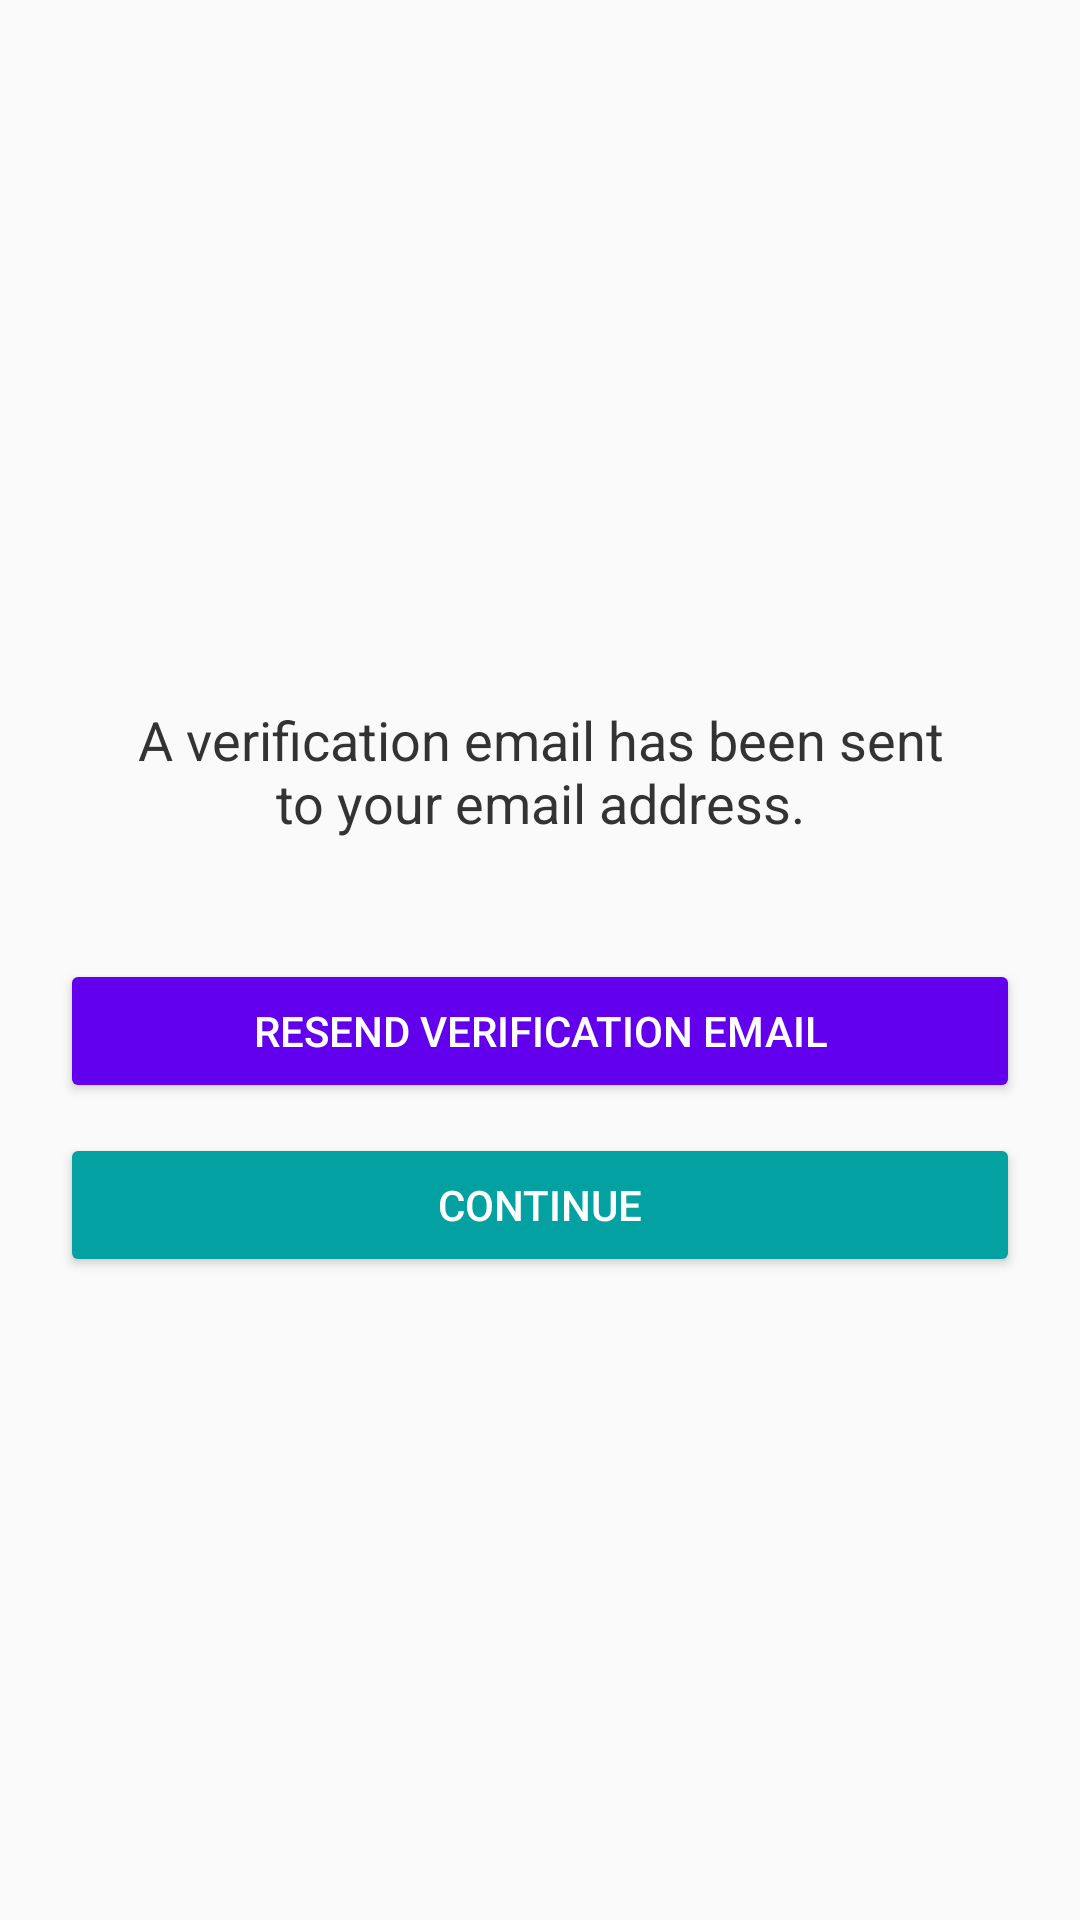

Write the Android layout XML for this screen, with the resource values it uses.
<!-- AndroidManifest.xml: application theme Theme.FinVoice -->
<!-- res/layout/activity_verify_email.xml -->
<?xml version="1.0" encoding="utf-8"?>
<LinearLayout xmlns:android="http://schemas.android.com/apk/res/android"
    android:layout_width="match_parent"
    android:layout_height="match_parent"
    android:padding="20dp"
    android:gravity="center"
    android:orientation="vertical"
    android:background="#FAFAFA">

    <TextView
        android:id="@+id/verification_message"
        android:layout_width="match_parent"
        android:layout_height="wrap_content"
        android:text="A verification email has been sent to your email address."
        android:textSize="18sp"
        android:textColor="#333333"
        android:gravity="center"
        android:padding="20dp" />

    <Button
        android:id="@+id/resend_email_button"
        android:layout_width="match_parent"
        android:layout_height="wrap_content"
        android:text="Resend Verification Email"
        android:backgroundTint="@color/purple_500"
        android:textColor="#FFFFFF"
        android:layout_marginTop="20dp" />

    <Button
        android:id="@+id/continue_button"
        android:layout_width="match_parent"
        android:layout_height="wrap_content"
        android:text="Continue"
        android:backgroundTint="@color/teal_700"
        android:textColor="#FFFFFF"
        android:layout_marginTop="10dp" />

</LinearLayout>
<!-- resources referenced by this layout -->
<resources>
  <color name="purple_500">#FF6200EE</color>
  <color name="teal_700">#FF03A1A1</color>
  <style name="Theme.FinVoice" parent="Base.Theme.FinVoice" />
  <style name="Base.Theme.FinVoice" parent="Theme.Material3.DayNight.NoActionBar">
          
          
      </style>
</resources>
